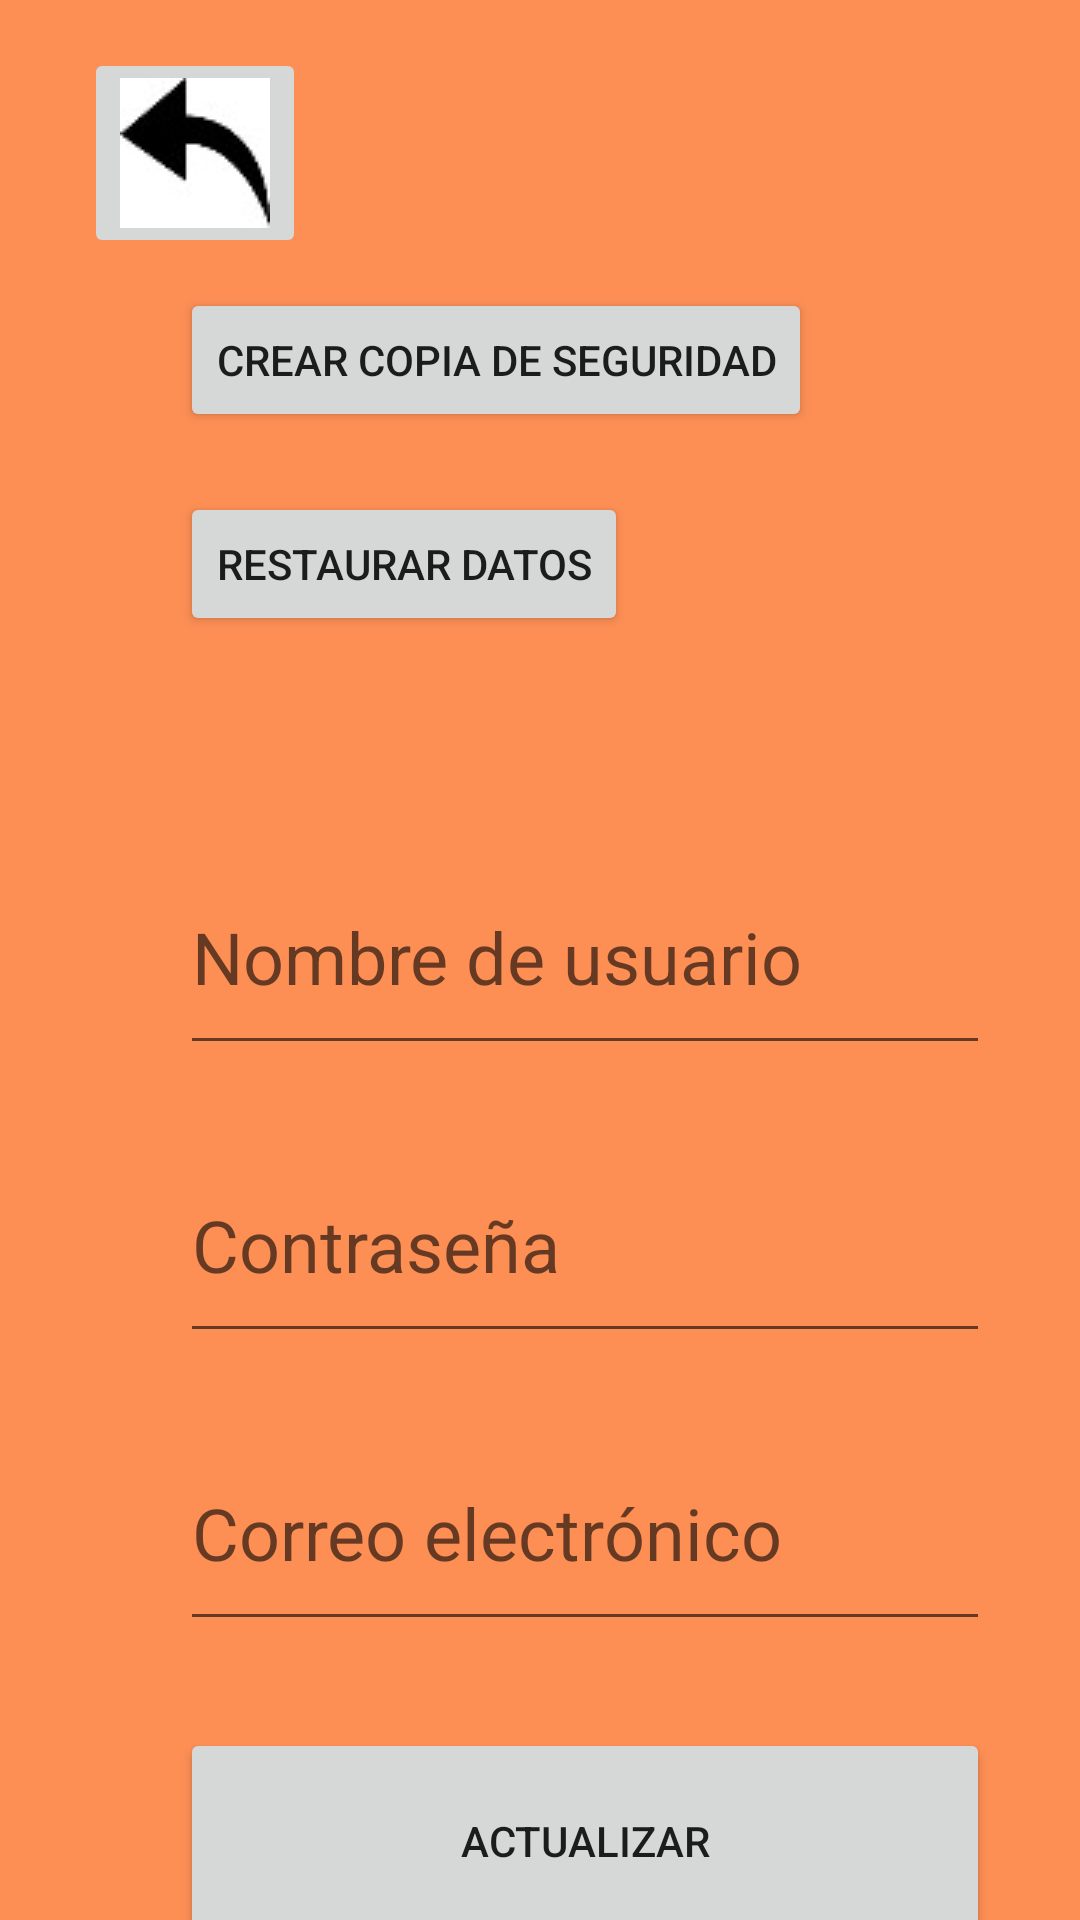

The Android layout XML behind this screen, and the referenced resources:
<!-- AndroidManifest.xml: application theme AppTheme -->
<!-- res/layout/perfil_docente.xml -->
<?xml version="1.0" encoding="utf-8"?>
<androidx.constraintlayout.widget.ConstraintLayout xmlns:android="http://schemas.android.com/apk/res/android"
    xmlns:app="http://schemas.android.com/apk/res-auto"
    xmlns:tools="http://schemas.android.com/tools"
    android:layout_width="match_parent"
    android:layout_height="match_parent"
    android:background="#A8FF5900"
    tools:context="com.example.operacionesdocente.PerfilDocente">

    <EditText
        android:id="@+id/contrasenaper"
        android:layout_width="270dp"
        android:layout_height="75dp"
        android:layout_marginLeft="60dp"
        android:layout_marginTop="376dp"
        android:ems="10"
        android:hint="Contraseña"
        android:inputType="textPersonName"
        android:textSize="24sp"
        app:layout_constraintLeft_toLeftOf="parent"
        app:layout_constraintTop_toTopOf="parent" />


    <EditText
        android:id="@+id/emailper"
        android:layout_width="270dp"
        android:layout_height="75dp"
        android:layout_marginLeft="60dp"
        android:layout_marginTop="472dp"
        android:ems="10"
        android:hint="Correo electrónico"
        android:inputType="textPersonName"
        android:textSize="24sp"
        app:layout_constraintLeft_toLeftOf="parent"
        app:layout_constraintTop_toTopOf="parent" />

    <EditText
        android:id="@+id/usuarioper"
        android:layout_width="270dp"
        android:layout_height="75dp"
        android:layout_marginLeft="60dp"
        android:layout_marginTop="280dp"
        android:ems="10"
        android:hint="Nombre de usuario"
        android:inputType="textPersonName"
        android:textSize="24sp"
        app:layout_constraintLeft_toLeftOf="parent"
        app:layout_constraintTop_toTopOf="parent" />

    <ImageButton
        android:layout_width="wrap_content"
        android:layout_height="wrap_content"
        android:onClick="salirperfil"
        android:layout_marginLeft="28dp"
        android:layout_marginTop="16dp"
        app:srcCompat="@drawable/volver"
        tools:layout_editor_absoluteX="119dp"
        tools:layout_editor_absoluteY="99dp"
        app:layout_constraintLeft_toLeftOf="parent"
        app:layout_constraintTop_toTopOf="parent"/>

    <Button
        android:id="@+id/button"
        android:layout_width="270dp"
        android:layout_height="75dp"
        android:layout_marginLeft="60dp"
        android:layout_marginTop="576dp"
        android:onClick="actualizardoc"
        android:text="ACTUALIZAR"
        app:layout_constraintLeft_toLeftOf="parent"
        app:layout_constraintTop_toTopOf="parent" />

    <Button
        android:id="@+id/button17"
        android:layout_width="wrap_content"
        android:layout_height="wrap_content"
        android:layout_marginLeft="60dp"
        android:layout_marginTop="164dp"
        android:text="RESTAURAR DATOS"
        android:onClick="restore"
        app:layout_constraintLeft_toLeftOf="parent"
        app:layout_constraintTop_toTopOf="parent" />

    <Button
        android:id="@+id/button18"
        android:layout_width="wrap_content"
        android:layout_height="wrap_content"
        android:layout_marginLeft="60dp"
        android:layout_marginTop="96dp"
        android:onClick="create"
        android:text="CREAR COPIA DE SEGURIDAD"
        app:layout_constraintLeft_toLeftOf="parent"
        app:layout_constraintTop_toTopOf="parent" />
</androidx.constraintlayout.widget.ConstraintLayout>
<!-- resources referenced by this layout -->
<resources>
  <!-- drawable volver: jpg bitmap (drawable, 1734 bytes) -->
  <style name="AppTheme" parent="Theme.AppCompat.Light.DarkActionBar">
          
  
          <item name="colorPrimaryDark">@color/colorPrimaryDark</item>
          <item name="colorAccent">@color/colorAccent</item>
  
      </style>
  <color name="colorPrimaryDark">#3700B3</color>
  <color name="colorAccent">#03DAC5</color>
</resources>
